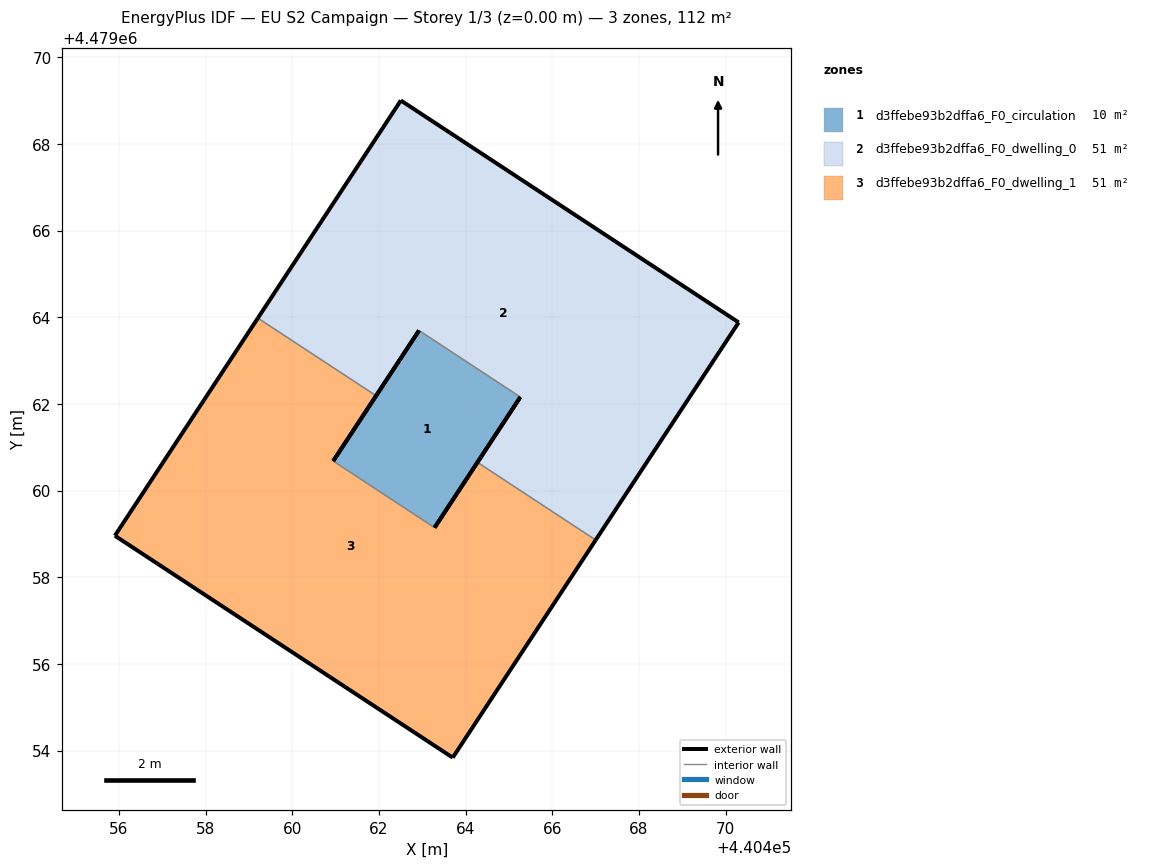
=== STOREY PLAN SPEC (per zone: floor XY polygon, exterior-wall plan segments, windows/doors) ===
zone 1: d3ffebe93b2dffa6_F0_circulation  (10.1 m²)
  floor: (440463.28, 4479059.14) (440465.26, 4479062.16) (440462.92, 4479063.69) (440460.95, 4479060.68)
  exterior wall: (440465.26, 4479062.16) – (440463.28, 4479059.14)  [3.6 m]
  exterior wall: (440460.95, 4479060.68) – (440462.92, 4479063.69)  [3.6 m]
  interior walls: 2
zone 2: d3ffebe93b2dffa6_F0_dwelling_0  (51.0 m²)
  floor: (440467.00, 4479058.86) (440470.30, 4479063.88) (440462.51, 4479069.00) (440459.21, 4479063.98) (440461.93, 4479062.19) (440462.92, 4479063.69) (440465.26, 4479062.16) (440464.27, 4479060.65)
  exterior wall: (440464.27, 4479060.65) – (440465.26, 4479062.16)  [1.8 m]
  exterior wall: (440462.92, 4479063.69) – (440461.93, 4479062.19)  [1.8 m]
  exterior wall: (440459.21, 4479063.98) – (440462.51, 4479069.00)  [6.0 m]
  exterior wall: (440462.51, 4479069.00) – (440470.30, 4479063.88)  [9.3 m]
  exterior wall: (440470.30, 4479063.88) – (440467.00, 4479058.86)  [6.0 m]
  interior walls: 3
zone 3: d3ffebe93b2dffa6_F0_dwelling_1  (51.0 m²)
  floor: (440463.70, 4479053.84) (440467.00, 4479058.86) (440464.27, 4479060.65) (440463.28, 4479059.14) (440460.95, 4479060.68) (440461.93, 4479062.19) (440459.21, 4479063.98) (440455.91, 4479058.96)
  exterior wall: (440455.91, 4479058.96) – (440459.21, 4479063.98)  [6.0 m]
  exterior wall: (440461.93, 4479062.19) – (440460.95, 4479060.68)  [1.8 m]
  exterior wall: (440463.28, 4479059.14) – (440464.27, 4479060.65)  [1.8 m]
  exterior wall: (440467.00, 4479058.86) – (440463.70, 4479053.84)  [6.0 m]
  exterior wall: (440463.70, 4479053.84) – (440455.91, 4479058.96)  [9.3 m]
  interior walls: 3

=== DERIVED (storey summary) ===
Building: EU S2 Campaign
Storey: 1 of 3  (floor level z = 0.00 m)
Storey gross floor area: 112.1 m²
Zones on this storey: 3
  - d3ffebe93b2dffa6_F0_circulation: floor 10.1 m²; exterior wall 7.2 m (21.6 m²); WWR 0.0%
  - d3ffebe93b2dffa6_F0_dwelling_0: floor 51.0 m²; exterior wall 24.9 m (74.8 m²); WWR 0.0%
  - d3ffebe93b2dffa6_F0_dwelling_1: floor 51.0 m²; exterior wall 24.9 m (74.8 m²); WWR 0.0%
Zone adjacency (shared interzone walls):
  - d3ffebe93b2dffa6_F0_circulation ↔ d3ffebe93b2dffa6_F0_dwelling_0
  - d3ffebe93b2dffa6_F0_circulation ↔ d3ffebe93b2dffa6_F0_dwelling_1
  - d3ffebe93b2dffa6_F0_dwelling_0 ↔ d3ffebe93b2dffa6_F0_dwelling_1